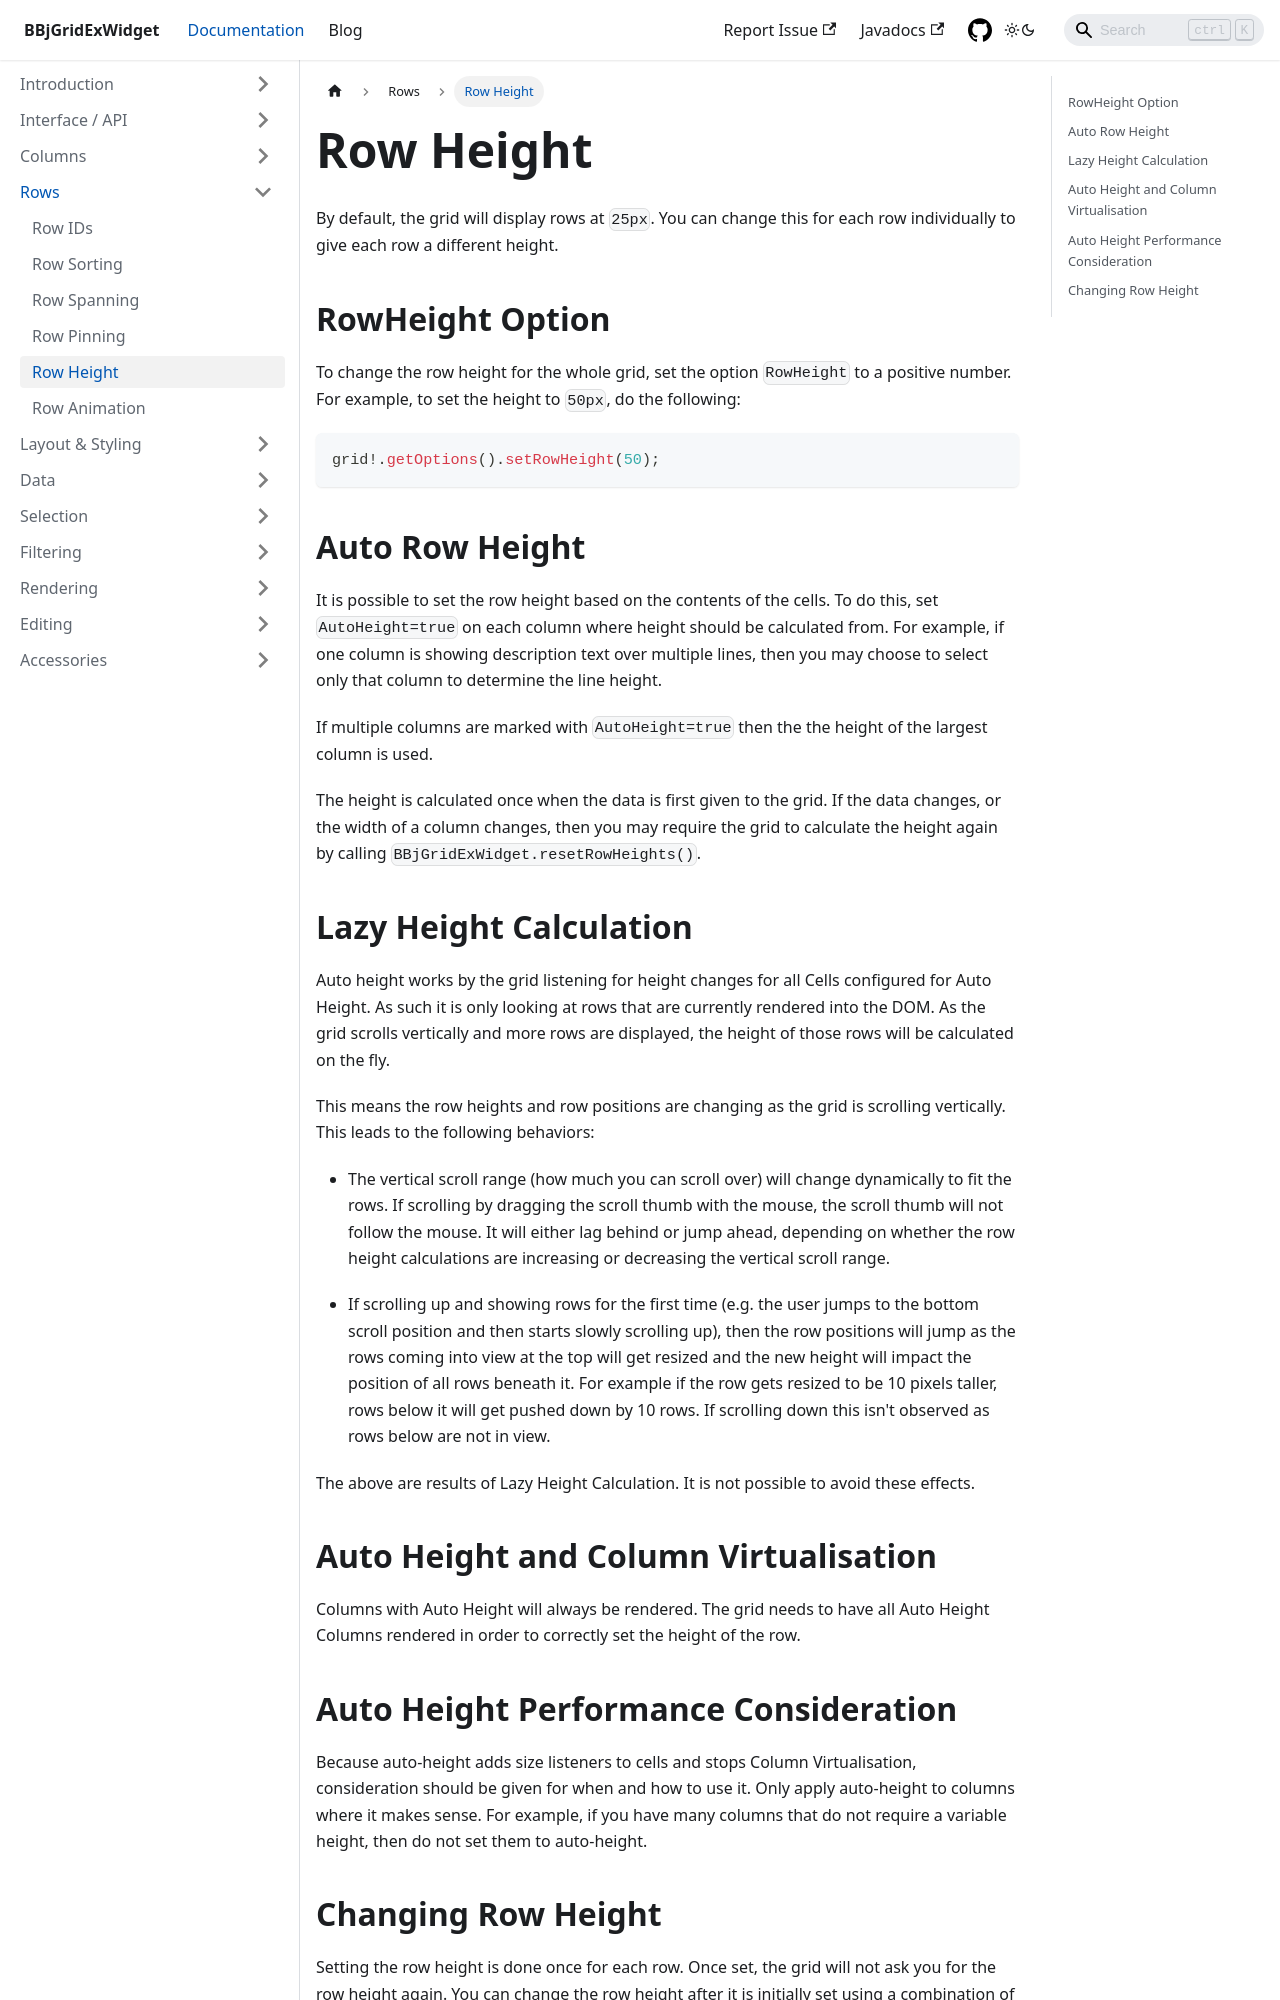

repository: BBj-Plugins/BBjGridExWidget · page: docs/rows/row-height.html · generator: docusaurus

---
sidebar_position: 5
title: Row Height
---

By default, the grid will display rows at `25px`. You can change this for each row individually to give each row a different height.

## RowHeight Option

To change the row height for the whole grid, set the option `RowHeight` to a positive number. For example, to set the height to `50px`, do the following:

```bbj
grid!.getOptions().setRowHeight(50);
```

## Auto Row Height

It is possible to set the row height based on the contents of the cells. To do this, set `AutoHeight=true` on each column where height should be calculated from. For example, if one column is showing description text over multiple lines, then you may choose to select only that column to determine the line height.

If multiple columns are marked with `AutoHeight=true` then the the height of the largest column is used.

The height is calculated once when the data is first given to the grid. If the data changes, or the width of a column changes, then you may require the grid to calculate the height again by calling `BBjGridExWidget.resetRowHeights()`.

## Lazy Height Calculation

Auto height works by the grid listening for height changes for all Cells configured for Auto Height. As such it is only looking at rows that are currently rendered into the DOM. As the grid scrolls vertically and more rows are displayed, the height of those rows will be calculated on the fly.

This means the row heights and row positions are changing as the grid is scrolling vertically. This leads to the following behaviors:

* The vertical scroll range (how much you can scroll over) will change dynamically to fit the rows. If scrolling by dragging the scroll thumb with the mouse, the scroll thumb will not follow the mouse. It will either lag behind or jump ahead, depending on whether the row height calculations are increasing or decreasing the vertical scroll range.

* If scrolling up and showing rows for the first time (e.g. the user jumps to the bottom scroll position and then starts slowly scrolling up), then the row positions will jump as the rows coming into view at the top will get resized and the new height will impact the position of all rows beneath it. For example if the row gets resized to be 10 pixels taller, rows below it will get pushed down by 10 rows. If scrolling down this isn't observed as rows below are not in view.

The above are results of Lazy Height Calculation. It is not possible to avoid these effects.
